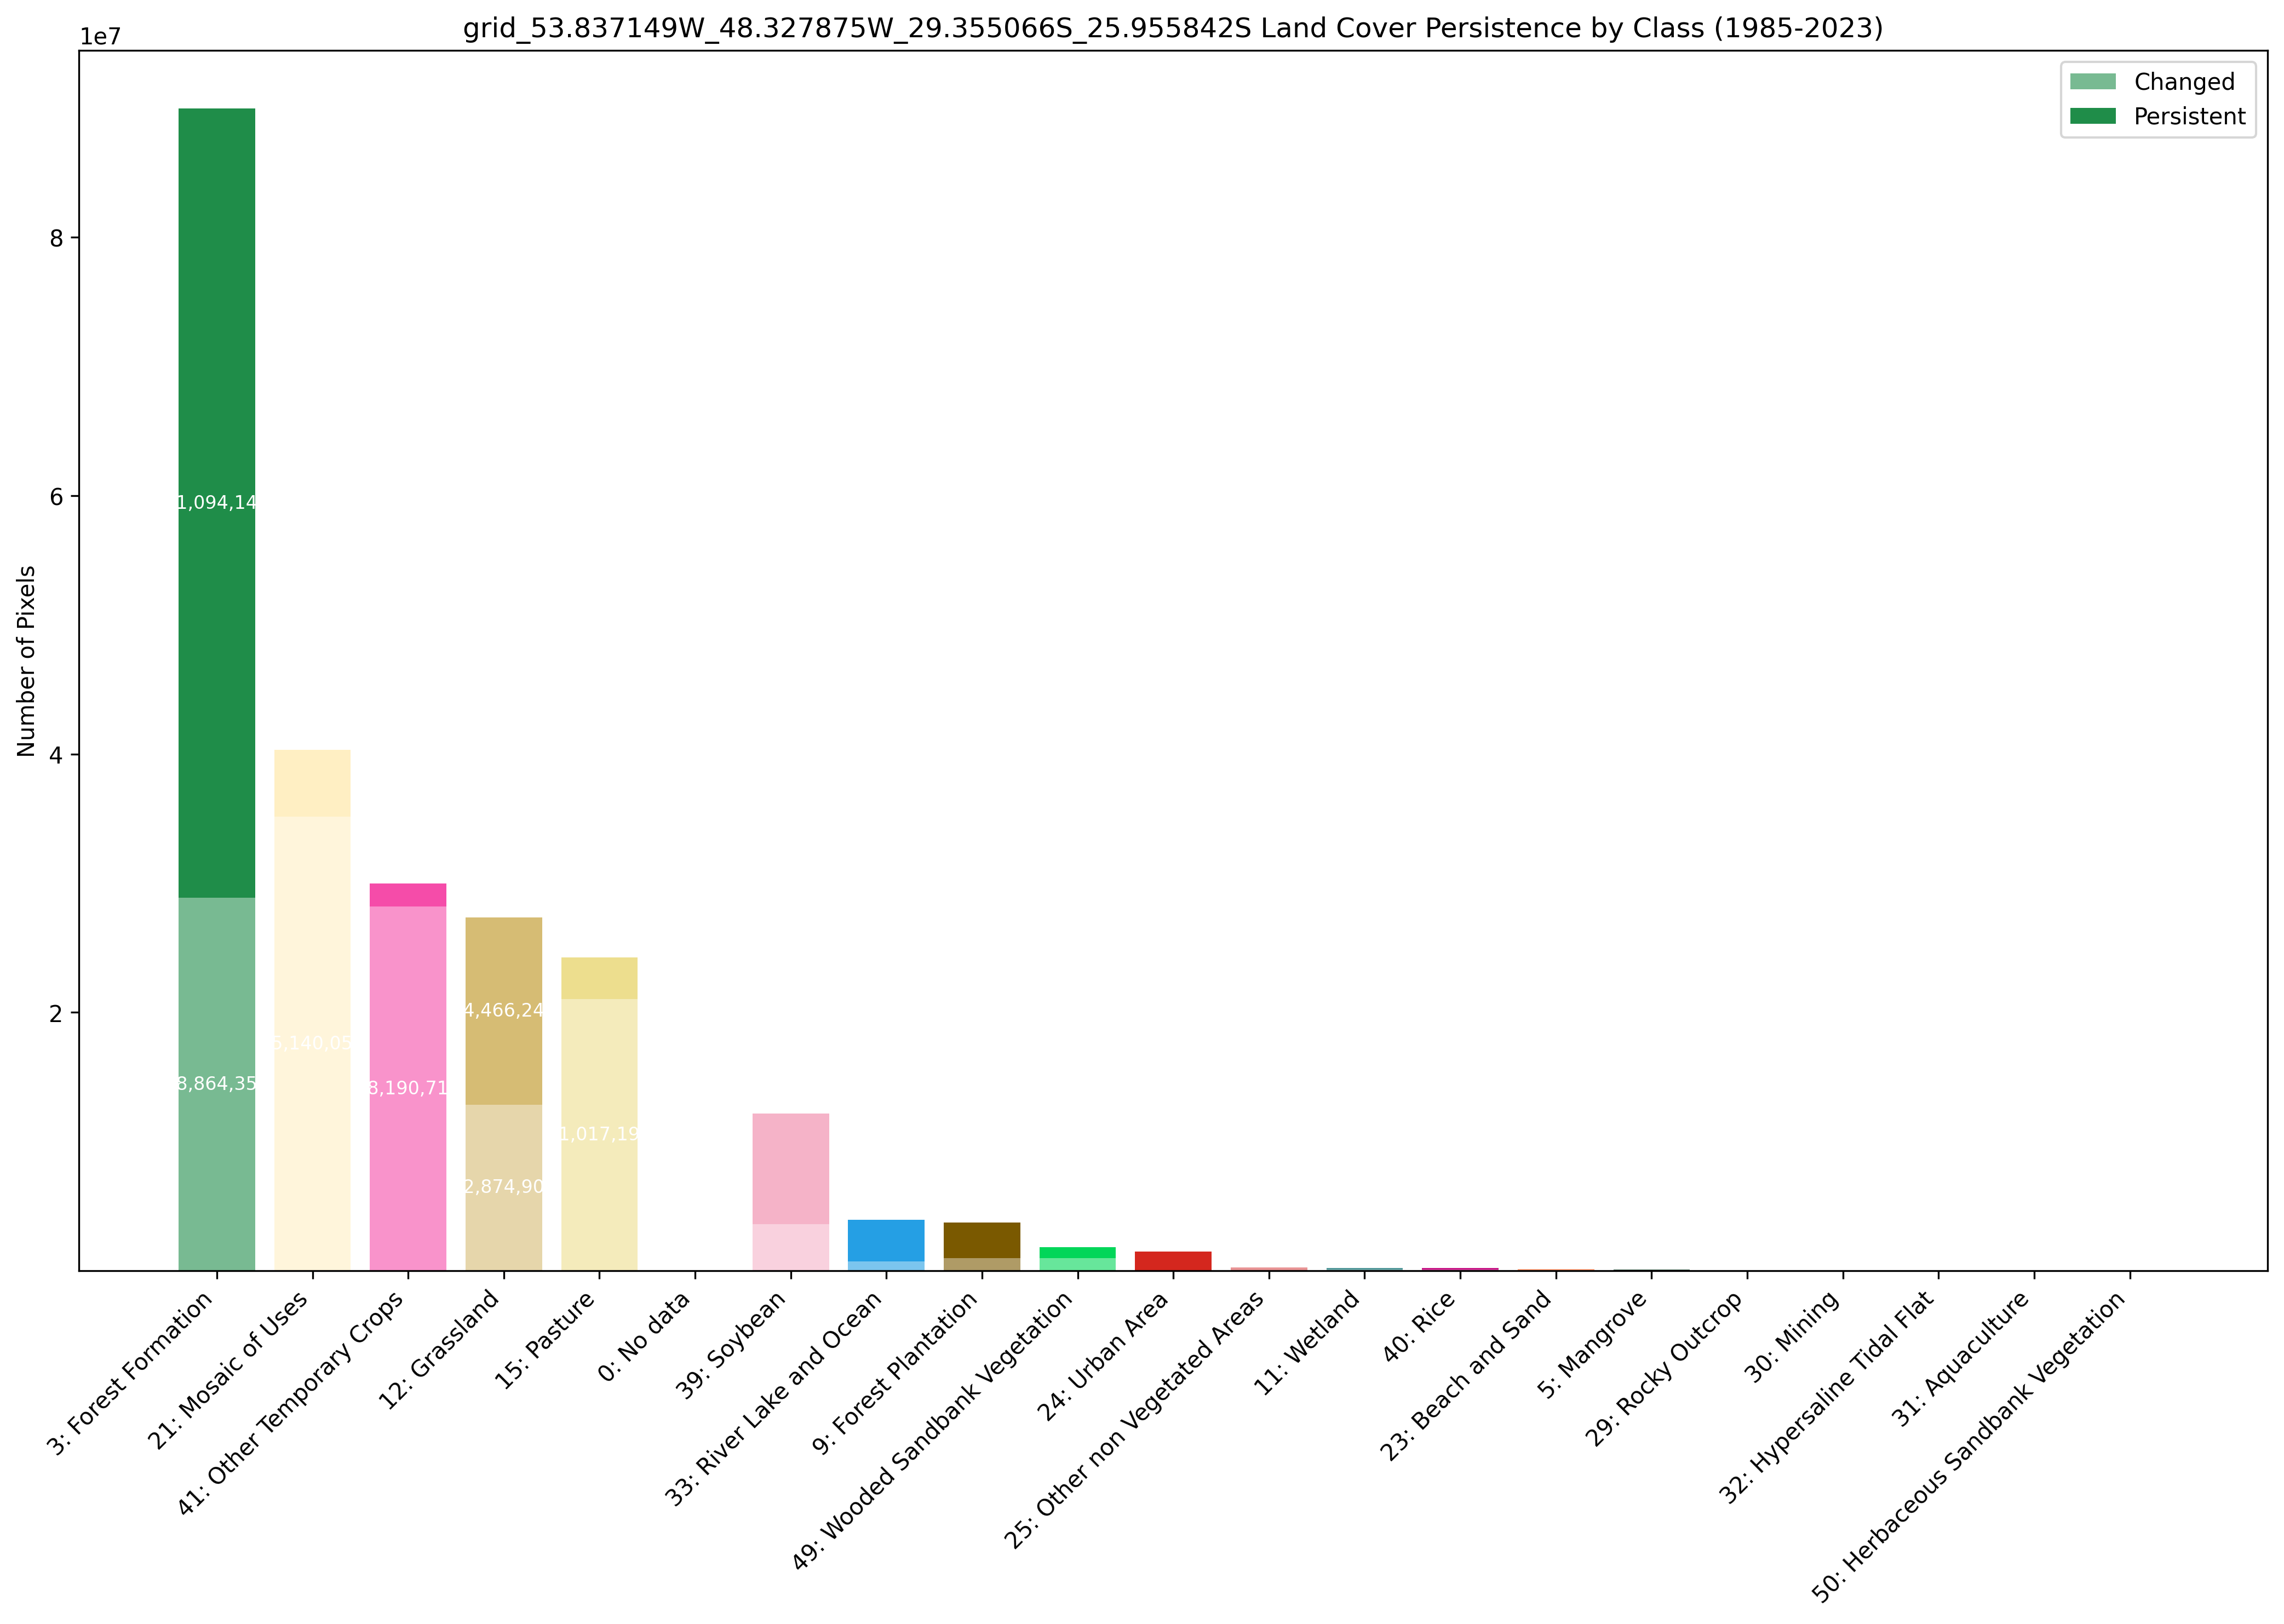

Data behind this chart, as committed beside it:
Class, Label, Color, Initial_Pixels, Persistent_Pixels, Changed_Pixels, Persistent_Percent
3, Forest Formation, #1f8d49, 89958497, 61094141, 28864356, 67.9%
21, Mosaic of Uses, #ffefc3, 40342557, 5202507, 35140050, 12.9%
41, Other Temporary Crops, #f54ca9, 29997017, 1806298, 28190719, 6.0%
12, Grassland, #d6bc74, 27341147, 14466240, 12874907, 52.9%
15, Pasture, #edde8e, 24274188, 3256997, 21017191, 13.4%
0, No data, #ffffff, 16407821, 16399665, 8156, 100.0%
39, Soybean, #f5b3c8, 12179410, 8583258, 3596152, 70.5%
33, River Lake and Ocean, #259fe4, 3959690, 3211937, 747753, 81.1%
9, Forest Plantation, #7a5900, 3718677, 2737152, 981525, 73.6%
49, Wooded Sandbank Vegetation, #02d659, 1823149, 841158, 981991, 46.1%
24, Urban Area, #d4271e, 1471037, 1453855, 17182, 98.8%
25, Other non Vegetated Areas, #db4d4f, 260474, 6724, 253750, 2.6%
11, Wetland, #519799, 203856, 121400, 82456, 59.6%
40, Rice, #c71585, 200318, 96014, 104304, 47.9%
23, Beach and Sand, #ffa07a, 119691, 58662, 61029, 49.0%
5, Mangrove, #04381d, 91351, 54650, 36701, 59.8%
29, Rocky Outcrop, #ffaa5f, 47244, 43270, 3974, 91.6%
30, Mining, #9c0027, 5839, 5782, 57, 99.0%
32, Hypersaline Tidal Flat, #fc8114, 5466, 590, 4876, 10.8%
31, Aquaculture, #091077, 1654, 0, 1654, 0.0%
50, Herbaceous Sandbank Vegetation, #ad5100, 773, 356, 417, 46.1%
